Dataset: dataset (GitHub, asf89/dl-fruit-classification). Classes: abacate, kiwi, mamao, manga.

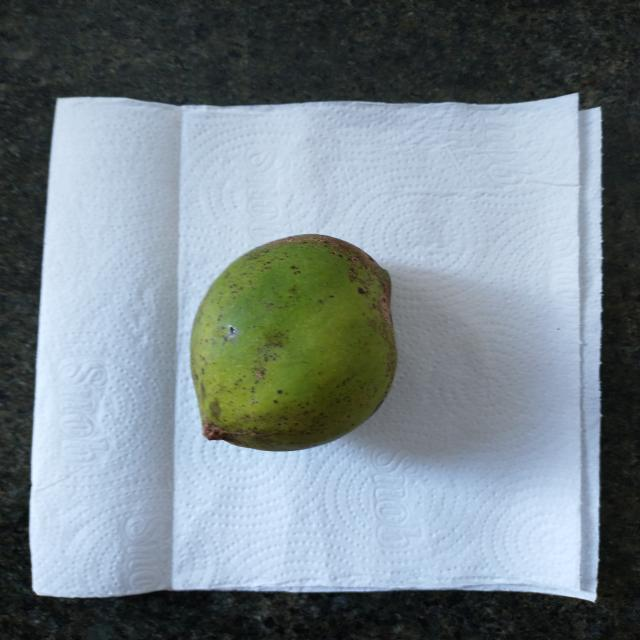
Label: manga

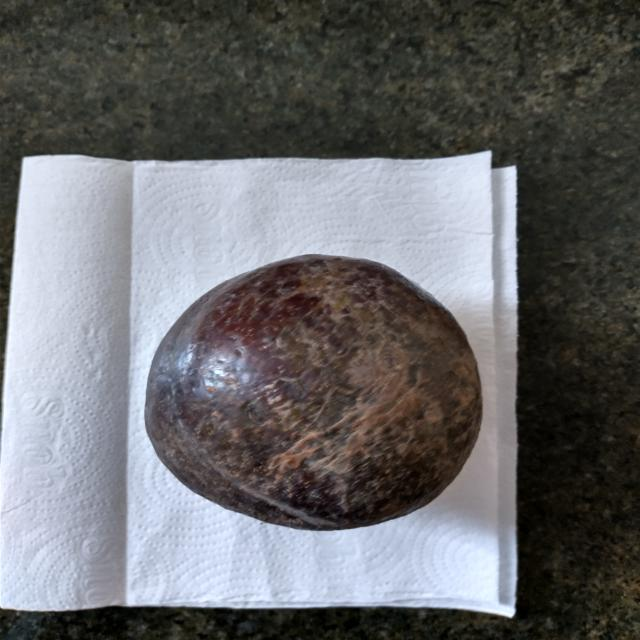
Label: abacate

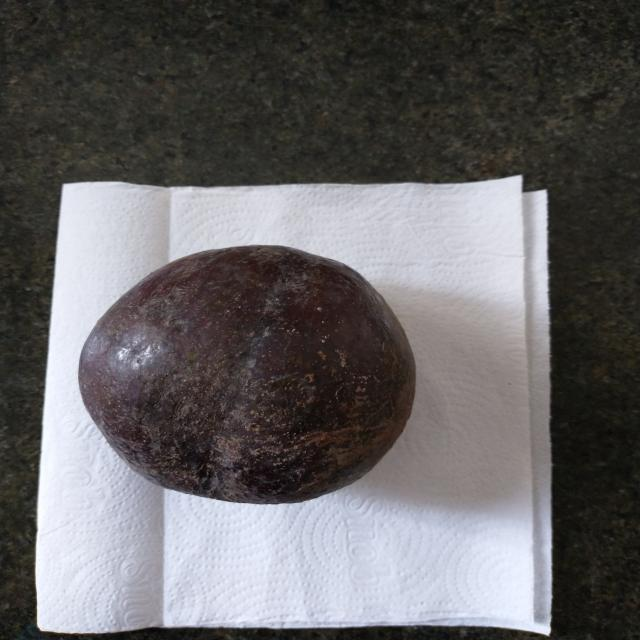
Label: abacate

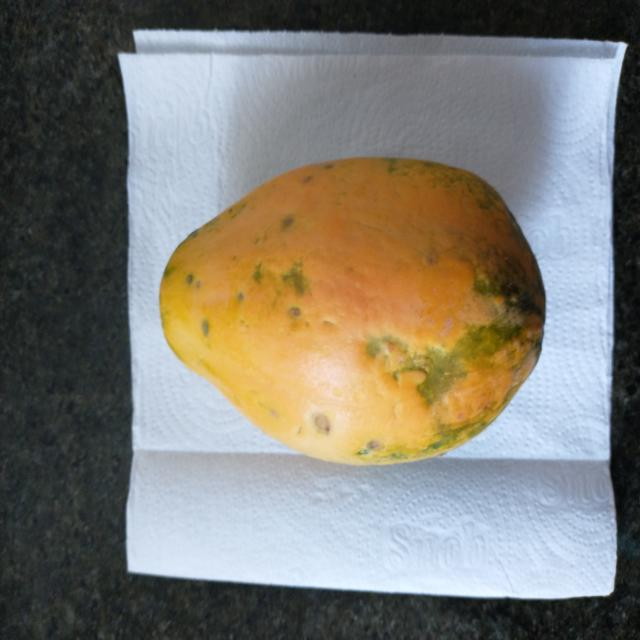
Label: mamao

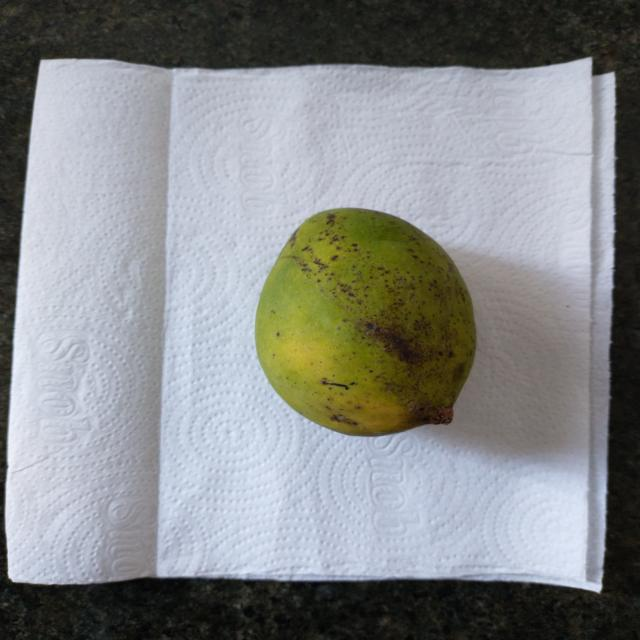
Label: manga

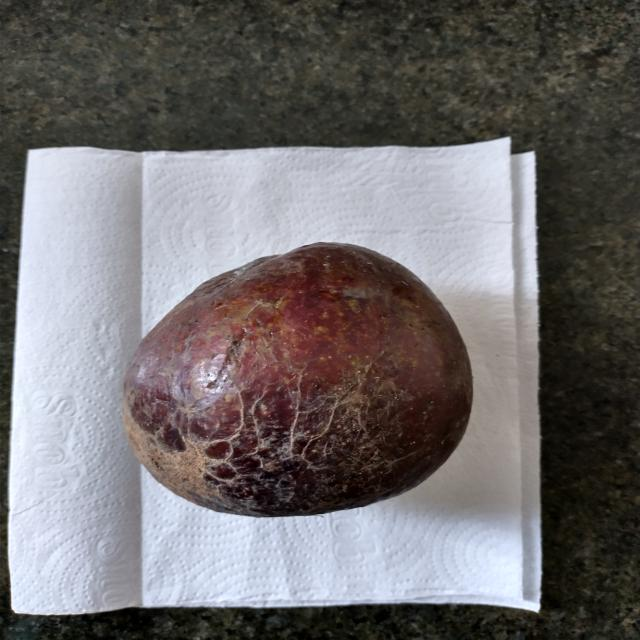
Label: abacate
